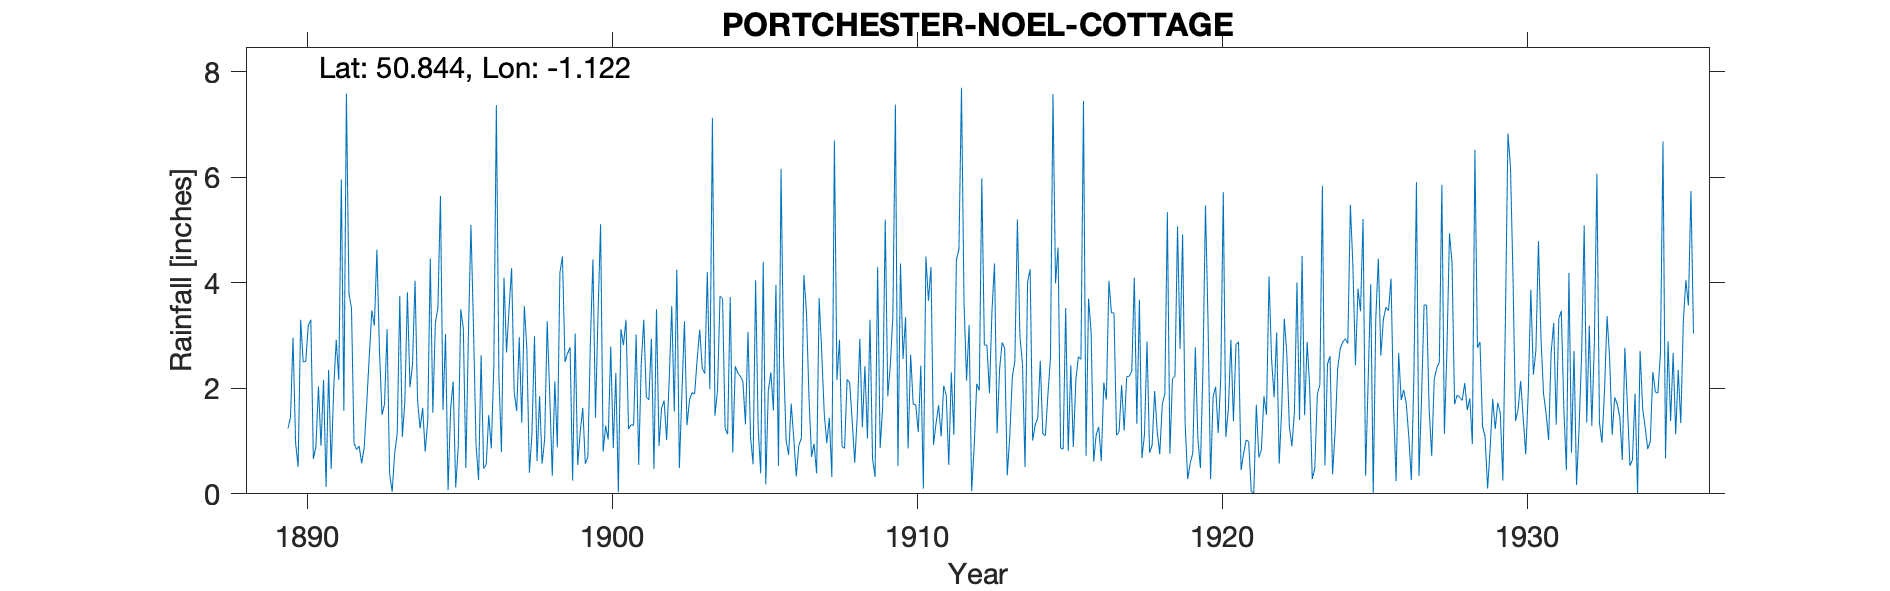

The table this chart was drawn from, first rows:
PORTCHESTER NOEL COTTAGE, , , , , , , , , , , , , , , , , , , , , , , 
Grid ref, SU619053, Long, -1.122, Lat, 50.84, Elevation, 10, ft, , , , , , , , , , , , , , , 
Station no, 680, , , , , , , , , , , , , , , , , , , , , , 
, 1880, 1881, 1882, 1883, 1884, 1885, 1886, 1887, 1888, 1889, 1890, 1891, 1892, 1893, 1894, 1895, 1896, 1897, 1898, 1899, 1900, 1901, 1902
January, , , , , , , , , , , 2.96, 2.16, 0.96, 1.7, 4.04, 3.03, 0.94, 2.68, 0.62, 2.66, 3.41, 1.23, 0.91
February, , , , , , , , , , , 0.97, 0.13, 0.84, 3.12, 1.76, 0.07, 0.26, 3.51, 1.85, 2.78, 5.11, 1.31, 1.62
March, , , , , , , , , , , 0.51, 2.35, 0.91, 0.38, 1.24, 1.6, 2.63, 4.28, 0.57, 0.25, 0.8, 1.3, 1.77
April, , , , , , , , , , , 3.3, 0.47, 0.58, 0.04, 1.63, 2.13, 0.48, 1.93, 1.03, 3.04, 1.29, 3.02, 1.02
May, , , , , , , , , , , 2.5, 1.99, 0.88, 0.77, 0.8, 0.12, 0.55, 1.57, 3.27, 0.55, 1.03, 0.55, 2.16
June, , , , , , , , , , , 2.51, 2.92, 1.72, 1.15, 1.38, 0.89, 1.49, 2.97, 1.88, 1.18, 2.79, 2.46, 3.56
July, , , , , , , , , , , 3.19, 2.16, 2.61, 3.75, 4.46, 3.5, 0.86, 1.35, 0.34, 1.63, 0.87, 3.3, 1.56
August, , , , , , , , , , , 3.3, 5.96, 3.48, 1.08, 1.54, 3.14, 2.41, 3.56, 2.13, 0.57, 2.29, 1.83, 4.25
September, , , , , , , , , , , 0.66, 1.57, 3.19, 1.75, 3.24, 0.49, 7.37, 2.75, 0.88, 0.7, 0.03, 1.78, 0.49
October, , , , , , , , , , , 0.89, 7.59, 4.63, 3.82, 3.53, 3.02, 2.24, 0.4, 4.19, 2.89, 3.12, 2.94, 1.9
November, , , , , , , , , , 1.24, 2.04, 3.8, 2.73, 2.02, 5.65, 5.1, 0.79, 1.14, 4.5, 4.44, 2.82, 0.47, 3.27
December, , , , , , , , , , 1.45, 0.91, 3.52, 1.5, 2.44, 1.59, 3.16, 4.1, 2.99, 2.5, 1.44, 3.3, 3.5, 1.3
Total, , , , , , , , , , , 23.74, 34.62, 24.03, 22.02, 30.86, 26.25, 24.12, 29.13, 23.76, 22.13, 26.86, 23.69, 23.81
IDR 1915 total, , , , , , , , , , , , , , , , , , , , , , , 
